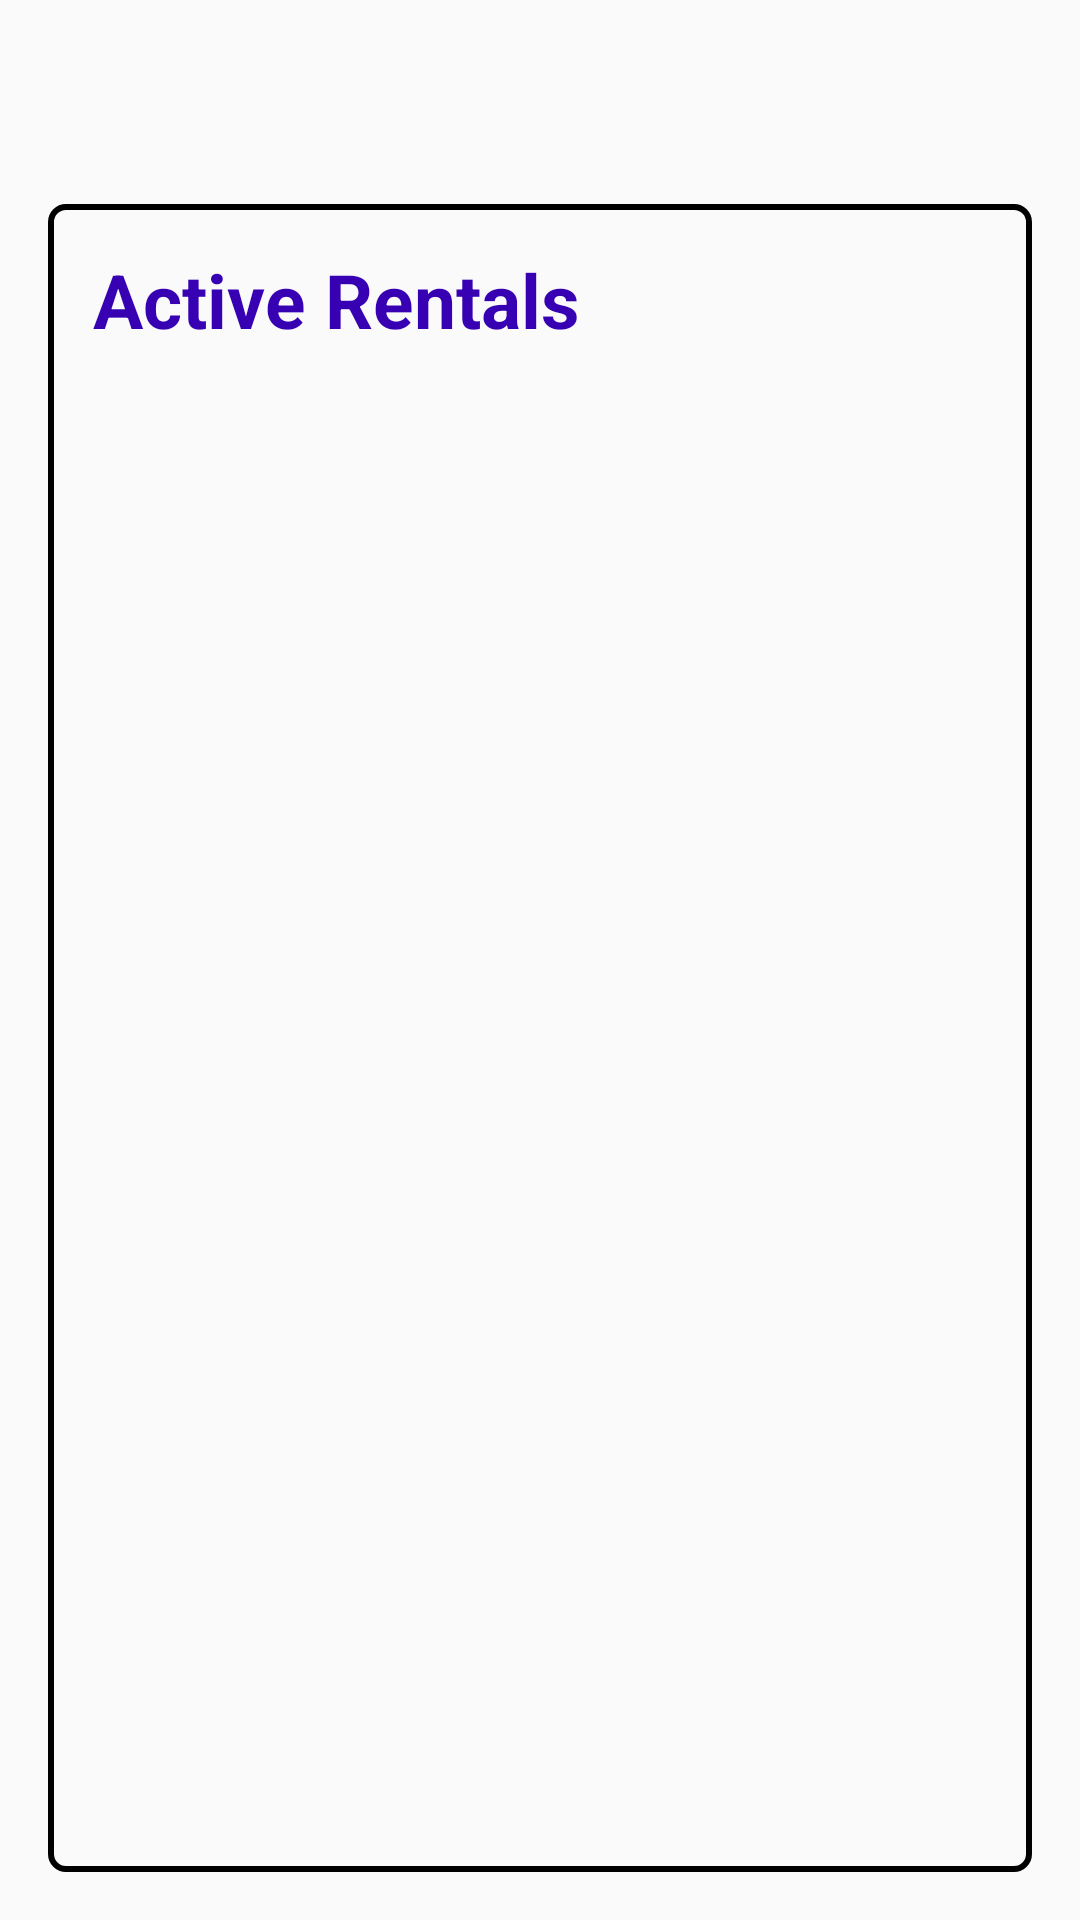

Produce the Android XML layout that renders to this screen, including the resource entries it uses.
<!-- AndroidManifest.xml: application theme AppTheme -->
<!-- res/layout/activity_main.xml -->
<?xml version="1.0" encoding="utf-8"?>
<LinearLayout xmlns:android="http://schemas.android.com/apk/res/android"
    xmlns:app="http://schemas.android.com/apk/res-auto"
    xmlns:tools="http://schemas.android.com/tools"
    android:layout_width="match_parent"
    android:layout_height="match_parent"
    android:orientation="vertical"
    android:padding="16dp"
    tools:context=".ControlObjects.MainActivity">


    <TextView
    android:id="@+id/userFirstName"
    android:layout_width="wrap_content"
    android:layout_height="wrap_content"
    android:textSize="20dp"
    android:textStyle="bold"
    android:textColor="@color/colorPrimaryDark"
    android:layout_marginBottom="25dp"/>

    <LinearLayout
        android:layout_width="match_parent"
        android:layout_height="match_parent"
        android:orientation="vertical"
        android:background="@drawable/customborder">
    <TextView
        android:layout_width="wrap_content"
        android:layout_height="wrap_content"
        android:textSize="25dp"
        android:textStyle="bold"
        android:text="Active Rentals"
        android:textColor="@color/colorPrimaryDark"
        android:layout_marginBottom="25dp"/>

    <ListView
        android:id="@+id/homePageListView"
        android:layout_width="match_parent"
        android:layout_height="match_parent" />

</LinearLayout>

</LinearLayout>
<!-- resources referenced by this layout -->
<resources>
  <!-- drawable customborder (drawable) -->
  <?xml version="1.0" encoding="UTF-8"?>
  <shape xmlns:android="http://schemas.android.com/apk/res/android" android:shape="rectangle">
      <corners
          android:radius="5dp"/>
  
      <padding
          android:left="15dp"
          android:right="15dp"
          android:top="15dp"
          android:bottom="15dp"/>
  
      <stroke
          android:width="2dp"
          android:color="#000000"/>
  </shape>
  <style name="AppTheme" parent="Theme.AppCompat.Light.NoActionBar">
          
          <item name="colorPrimary">@color/colorPrimary</item>
          <item name="colorPrimaryDark">@color/colorPrimaryDark</item>
          <item name="colorAccent">@color/colorAccent</item>
      </style>
  <!-- not gathered from this repository: default colours our renderer supplied (Android Studio template values) -->
  <color name="colorPrimary">#FF6200EE</color>
  <color name="colorPrimaryDark">#FF3700B3</color>
  <color name="colorAccent">#FF03DAC5</color>
</resources>
